14-way image classification set "CitrusLeafPathology-14-Aug" from GitHub (Aurelia-Maris-Crystalthrone/YouKang); label vocabulary: anthracnose, bacterial blight, black spot, citrus canker, citrus mite, curl leaf, curl virus, deficiency leaf, dry leaf, greening, healthy, melanose, sooty mould, spider mite.

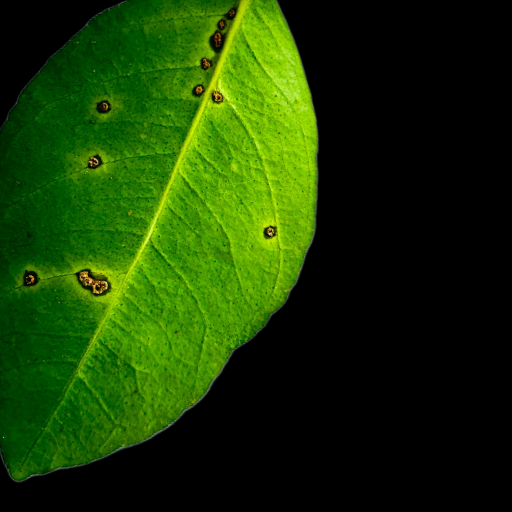
Label: anthracnose

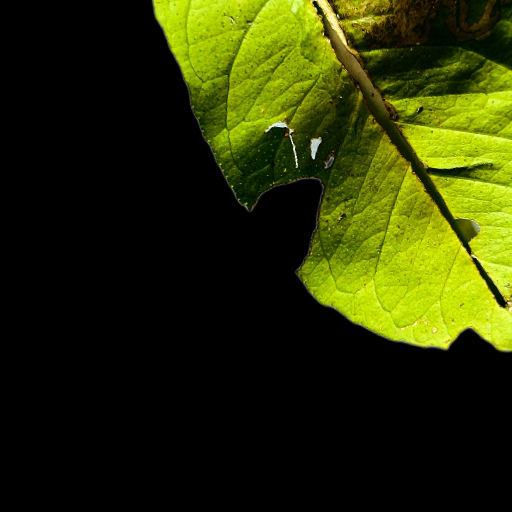
Label: deficiency leaf

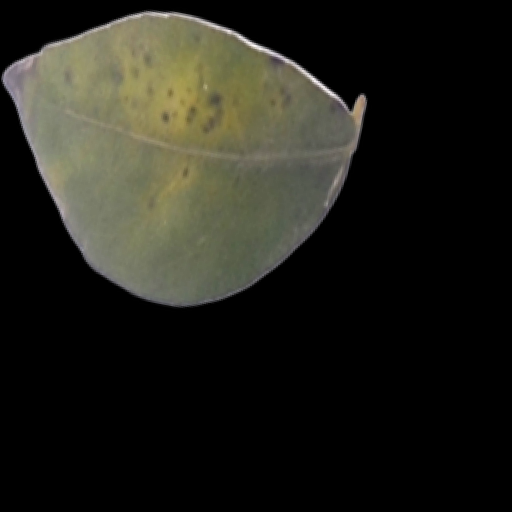
Label: black spot

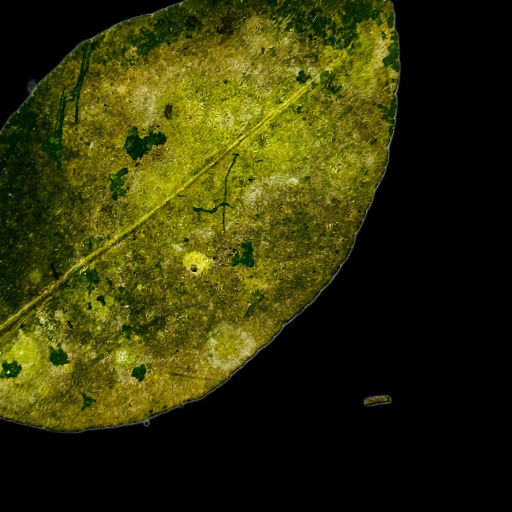
Label: sooty mould

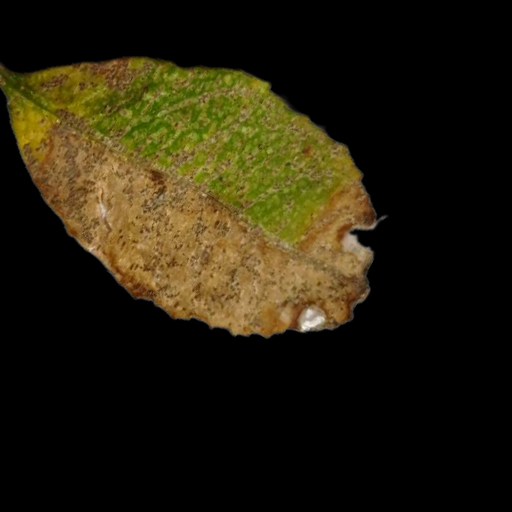
Label: citrus canker

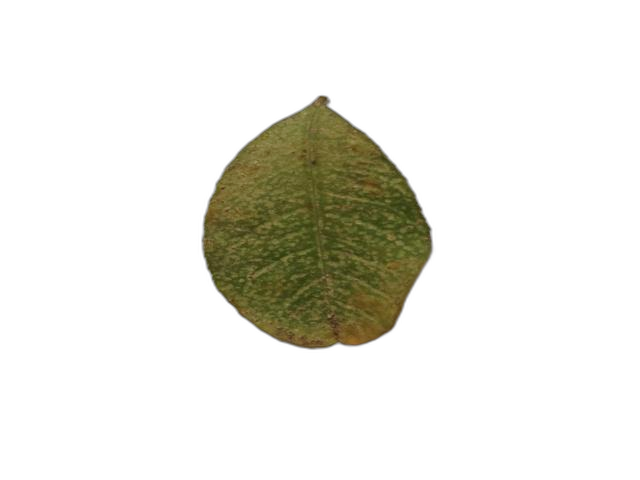
Label: citrus mite
